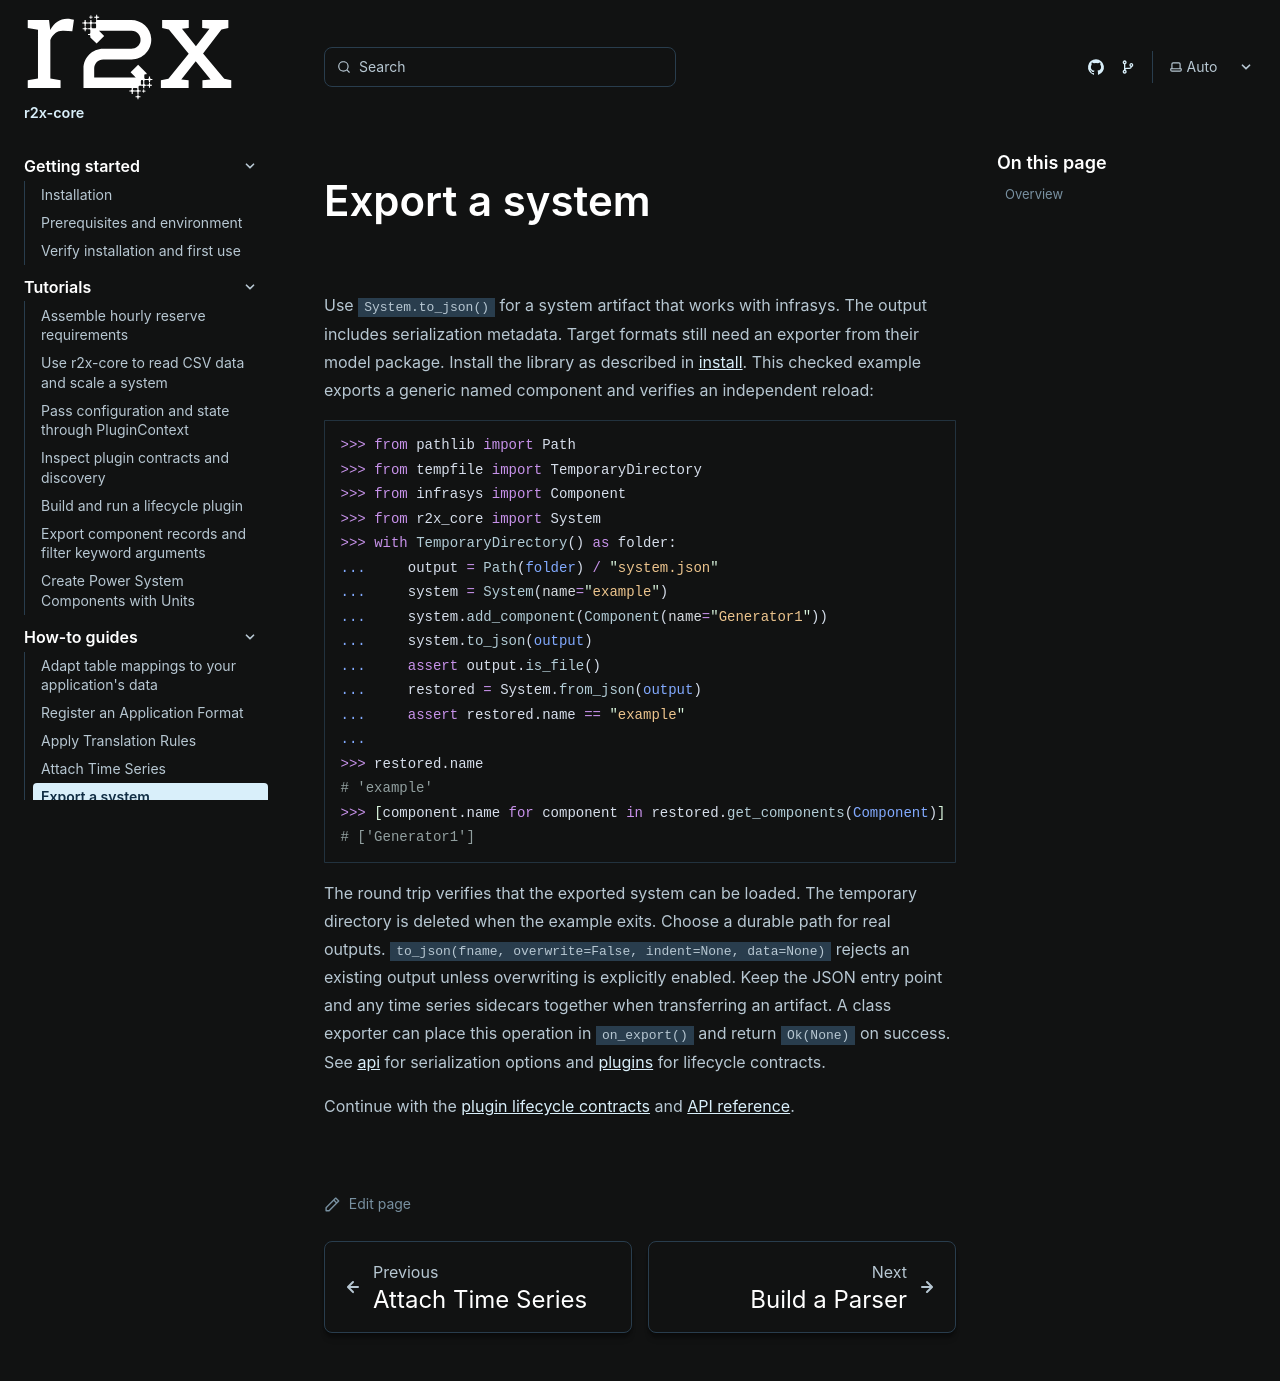

repository: NatLabRockies/r2x-core · page: how-tos/build-exporters/index.html · generator: sphinx

---
title: "Export a system"
---

<span id="exporter-basics"></span>

Use `System.to_json()` for a system artifact that works with infrasys.
The output includes serialization metadata. Target formats still need an exporter from their model package.
Install the library as described in [install](/r2x-core/install/).
This checked example exports a generic named component and verifies an independent reload:

<span id="exporting-systems"></span>

```python doctest
>>> from pathlib import Path
>>> from tempfile import TemporaryDirectory
>>> from infrasys import Component
>>> from r2x_core import System
>>> with TemporaryDirectory() as folder:
...     output = Path(folder) / "system.json"
...     system = System(name="example")
...     system.add_component(Component(name="Generator1"))
...     system.to_json(output)
...     assert output.is_file()
...     restored = System.from_json(output)
...     assert restored.name == "example"
...
>>> restored.name
# 'example'
>>> [component.name for component in restored.get_components(Component)]
# ['Generator1']
```

The round trip verifies that the exported system can be loaded.
The temporary directory is deleted when the example exits. Choose a durable path for real outputs.
`to_json(fname, overwrite=False, indent=None, data=None)` rejects an existing output unless overwriting is explicitly enabled.
Keep the JSON entry point and any time series sidecars together when transferring an artifact.
A class exporter can place this operation in `on_export()` and return `Ok(None)` on success.
See [api](/r2x-core/references/api/) for serialization options and [plugins](/r2x-core/references/plugins/) for lifecycle contracts.

<span id="see-also"></span>

Continue with the [plugin lifecycle contracts](/r2x-core/references/plugins/) and [API reference](/r2x-core/references/api/).
